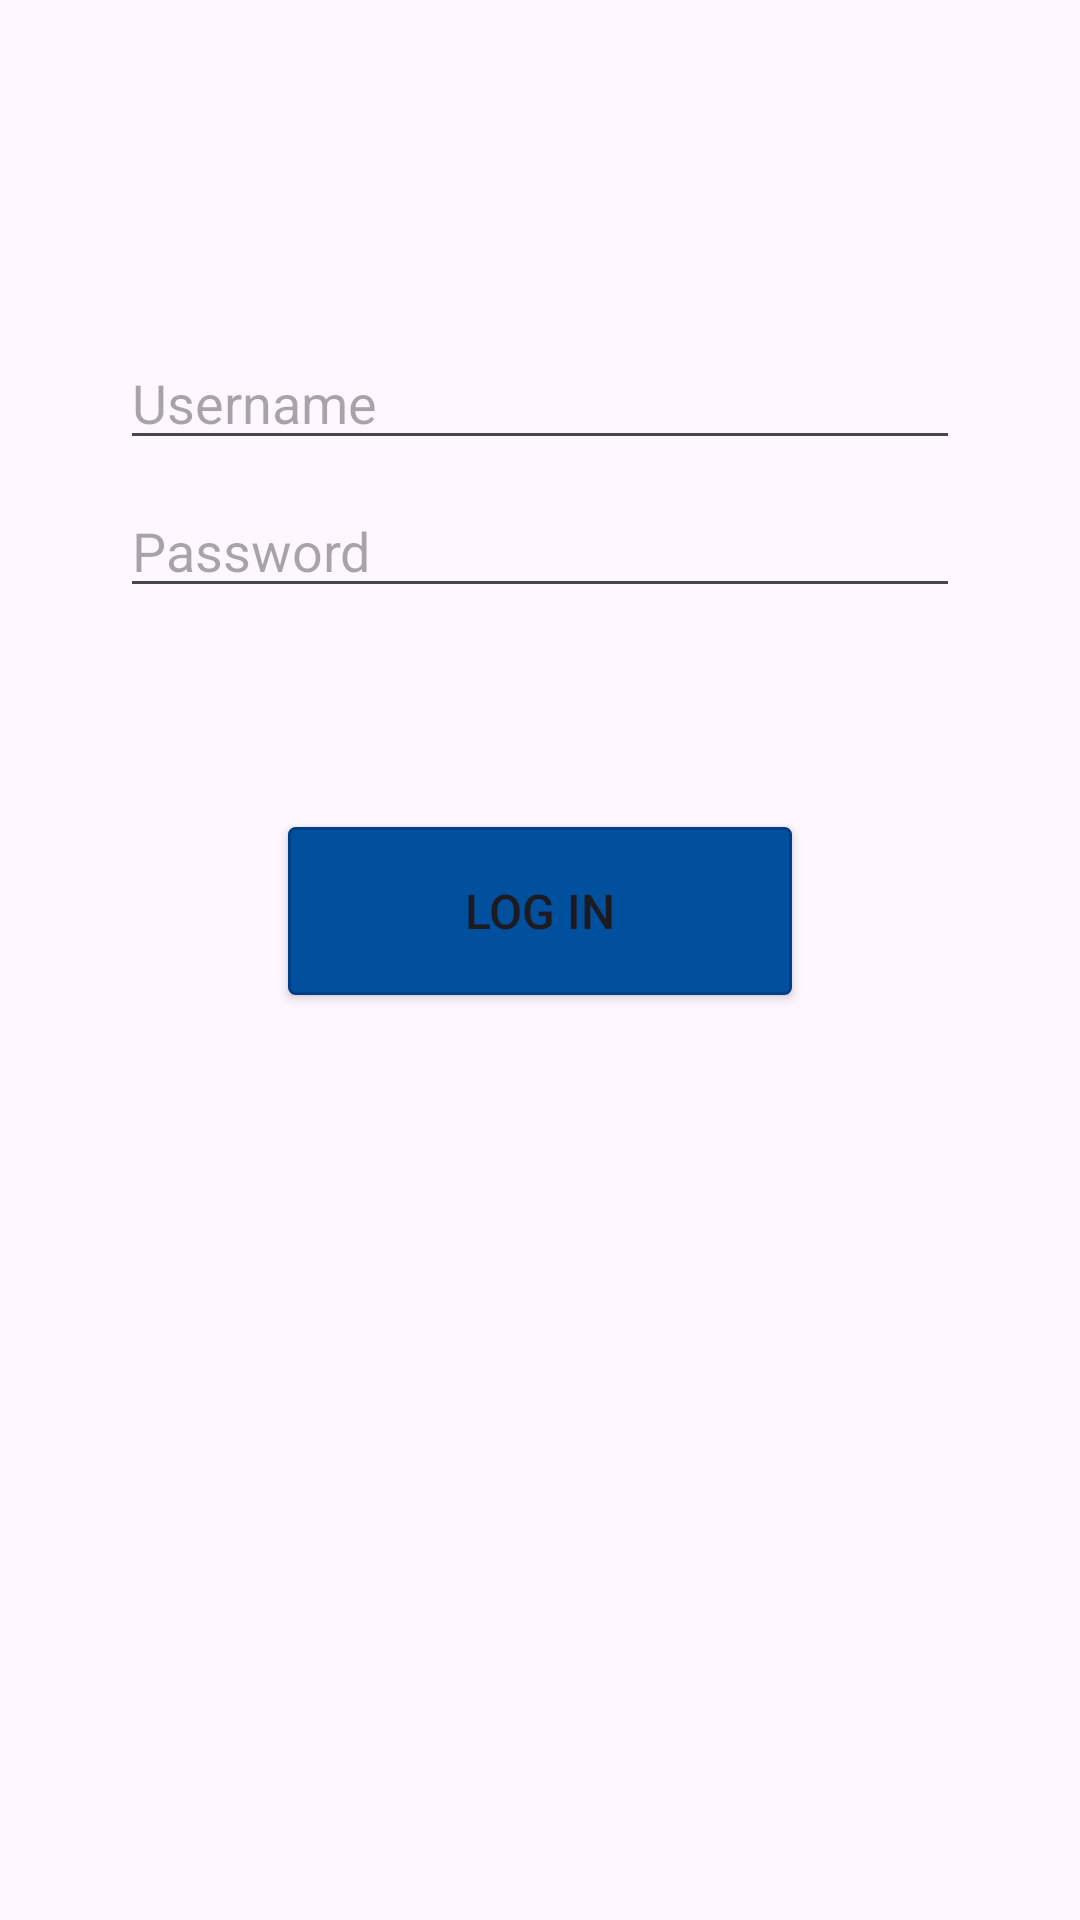

The Android layout XML behind this screen, and the referenced resources:
<!-- AndroidManifest.xml: application theme Theme.SimpleBankManager -->
<!-- res/layout/fragment_login.xml -->
<?xml version="1.0" encoding="utf-8"?>
<androidx.constraintlayout.widget.ConstraintLayout xmlns:android="http://schemas.android.com/apk/res/android"
    xmlns:app="http://schemas.android.com/apk/res-auto"
    xmlns:tools="http://schemas.android.com/tools"
    android:id="@+id/container"
    android:layout_width="match_parent"
    android:layout_height="match_parent"
    android:paddingLeft="@dimen/fragment_horizontal_margin"
    android:paddingTop="@dimen/fragment_vertical_margin"
    android:paddingRight="@dimen/fragment_horizontal_margin"
    android:paddingBottom="@dimen/fragment_vertical_margin"
    tools:context=".fragments.LoginFragment">

    <EditText
        android:id="@+id/username_et"
        android:layout_width="0dp"
        android:layout_height="wrap_content"
        android:layout_marginStart="24dp"
        android:layout_marginTop="96dp"
        android:layout_marginEnd="24dp"
        android:hint="@string/prompt_username"
        app:errorEnabled="true"
        android:selectAllOnFocus="true"
        app:layout_constraintEnd_toEndOf="parent"
        app:layout_constraintStart_toStartOf="parent"
        app:layout_constraintTop_toTopOf="parent" />

    <EditText
        android:id="@+id/password_et"
        android:layout_width="0dp"
        android:layout_height="wrap_content"
        android:layout_marginStart="24dp"
        android:layout_marginTop="8dp"
        android:layout_marginEnd="24dp"
        android:hint="@string/prompt_password"
        app:errorEnabled="true"
        android:imeActionLabel="@string/action_sign_in_short"
        android:imeOptions="actionDone"
        android:inputType="numberPassword"
        android:selectAllOnFocus="true"
        app:layout_constraintEnd_toEndOf="parent"
        app:layout_constraintStart_toStartOf="parent"
        app:layout_constraintTop_toBottomOf="@+id/username_et" />

    <Button
        android:id="@+id/login_btn"
        android:layout_width="0dp"
        android:layout_height="@dimen/button_high"
        android:layout_gravity="center"
        android:layout_marginStart="80dp"
        android:layout_marginTop="16dp"
        android:layout_marginEnd="80dp"
        android:layout_marginBottom="64dp"
        android:background="@drawable/button_shape"
        android:text="@string/action_log_in"
        android:textSize="16sp"
        app:backgroundTint="@null"
        app:layout_constraintBottom_toBottomOf="parent"
        app:layout_constraintEnd_toEndOf="parent"
        app:layout_constraintStart_toStartOf="parent"
        app:layout_constraintTop_toBottomOf="@+id/password_et"
        app:layout_constraintVertical_bias="0.2" />

    
</androidx.constraintlayout.widget.ConstraintLayout>
<!-- resources referenced by this layout -->
<resources>
  <dimen name="button_high">56dp</dimen>
  <dimen name="fragment_horizontal_margin">16dp</dimen>
  <dimen name="fragment_vertical_margin">16dp</dimen>
  <!-- drawable button_shape (drawable) -->
  <?xml version="1.0" encoding="utf-8"?>
  <shape xmlns:android="http://schemas.android.com/apk/res/android">
      <corners android:radius="2dp" />
      <solid android:color="@color/light_blue" />
      <stroke
          android:width="1dp"
          android:color="@color/blue" />
  </shape>
  <string name="action_log_in">LOG IN</string>
  <string name="action_sign_in_short">Sign in</string>
  <string name="prompt_password">Password</string>
  <string name="prompt_username">Username</string>
  <style name="Theme.SimpleBankManager" parent="Base.Theme.SimpleBankManager" />
  <color name="light_blue">#00509d</color>
  <color name="blue">#003f88</color>
  <style name="Base.Theme.SimpleBankManager" parent="Theme.Material3.DayNight.NoActionBar">
          <item name="colorPrimary">@color/dark_blue</item>
          <item name="colorSecondary">@color/light_blue</item>
      </style>
  <color name="dark_blue">#00296b</color>
</resources>
